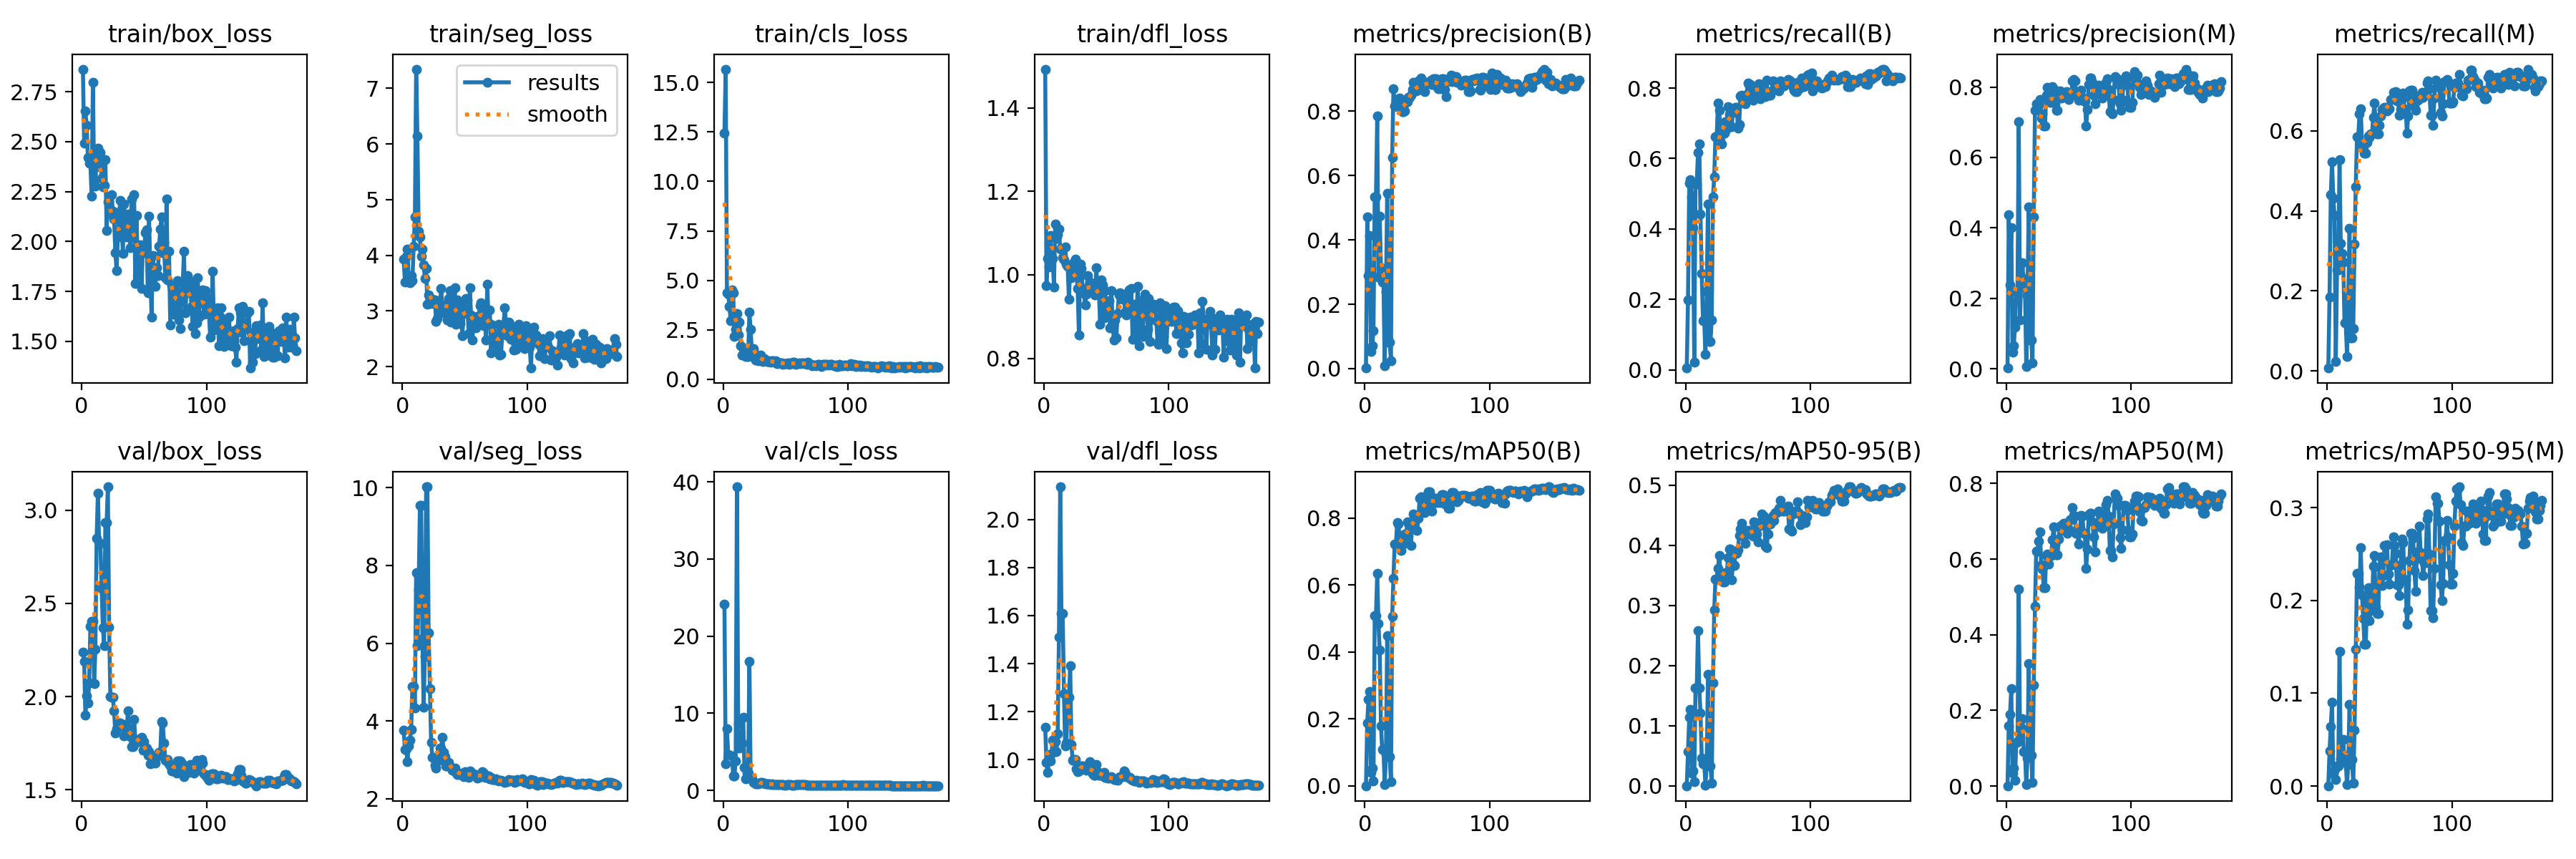

The file beside this chart, header and first rows:
epoch, time, train/box_loss, train/seg_loss, train/cls_loss, train/dfl_loss, metrics/precision(B), metrics/recall(B), metrics/mAP50(B), metrics/mAP50-95(B), metrics/precision(M), metrics/recall(M), metrics/mAP50(M), metrics/mAP50-95(M), val/box_loss, val/seg_loss, val/cls_loss, val/dfl_loss, lr/pg0, lr/pg1, lr/pg2
1, 2.926, 2.863, 3.928, 12.43, 1.493, 0.00182, 0.00522, 0.00064, 0.00034, 0.00243, 0.00696, 0.00064, 0.00026, 2.239, 3.767, 24.11, 1.135, 0.00024, 0.00024, 0.00024
2, 4.927, 2.493, 3.525, 15.68, 0.974, 0.4706, 0.1983, 0.1872, 0.05765, 0.4375, 0.1853, 0.1591, 0.03753, 2.189, 3.264, 3.412, 0.9885, 0.0004975, 0.0004975, 0.0004975
3, 6.963, 2.653, 3.98, 4.358, 1.039, 0.2883, 0.5304, 0.2588, 0.1138, 0.2392, 0.44, 0.1891, 0.06376, 1.901, 3.276, 8.016, 0.9464, 0.0007525, 0.0007525, 0.0007525
4, 9.075, 2.58, 4.113, 4.311, 1.019, 0.4146, 0.5409, 0.2823, 0.1268, 0.4009, 0.5235, 0.257, 0.09057, 2.002, 2.96, 4.644, 1.002, 0.001005, 0.001005, 0.001005
5, 11.43, 2.421, 3.575, 3.67, 1.093, 0.05377, 0.4904, 0.04052, 0.02188, 0.04775, 0.4313, 0.03432, 0.01284, 1.967, 3.359, inf, 0.994, 0.001255, 0.001255, 0.001255
6, 13.39, 2.391, 3.501, 2.955, 1.039, 0.07139, 0.4035, 0.05404, 0.02543, 0.06626, 0.3878, 0.04697, 0.01811, 2.072, 3.51, nan, 1.025, 0.001502, 0.001502, 0.001502
7, 15.49, 2.393, 3.632, 4.51, 1.039, 0.1184, 0.02261, 0.01555, 0.0069, 0.1184, 0.02261, 0.01514, 0.00733, 2.376, 3.783, 4.505, 1.082, 0.001747, 0.001747, 0.001747
8, 17.54, 2.226, 3.54, 4.384, 0.9713, 0.5336, 0.5287, 0.5089, 0.1627, 0.2191, 0.2523, 0.1157, 0.02136, 2.403, 4.886, 1.912, 1.077, 0.001931, 0.001931, 0.001931
9, 19.64, 2.797, 4.169, 2.149, 1.121, 0.5336, 0.5287, 0.5089, 0.1627, 0.2191, 0.2523, 0.1157, 0.02136, 2.403, 4.886, 1.912, 1.077, 0.001921, 0.001921, 0.001921
10, 21.71, 2.306, 4.687, 2.54, 1.087, 0.7851, 0.6174, 0.634, 0.2581, 0.7013, 0.5287, 0.5209, 0.1452, 2.068, 4.341, 3.837, 1.034, 0.001911, 0.001911, 0.001911
11, 23.82, 2.276, 7.343, 3.31, 1.096, 0.2837, 0.6417, 0.4845, 0.1633, 0.1392, 0.3183, 0.1288, 0.02899, 2.255, 7.822, 39.37, 1.108, 0.001901, 0.001901, 0.001901
12, 25.83, 2.449, 6.14, 2.243, 1.11, 0.4742, 0.4417, 0.4054, 0.1219, 0.2615, 0.2939, 0.1528, 0.0345, 2.848, 5.938, 8.688, 1.511, 0.001891, 0.001891, 0.001891
13, 27.69, 2.466, 4.438, 2.899, 1.061, 0.3142, 0.273, 0.1791, 0.04634, 0.3018, 0.2713, 0.1779, 0.05017, 3.092, 7.372, 5.509, 2.136, 0.001881, 0.001881, 0.001881
14, 29.61, 2.373, 4.33, 1.693, 1.064, 0.2697, 0.1391, 0.1088, 0.03742, 0.2326, 0.12, 0.09142, 0.0253, 2.822, 9.544, 6.107, 1.61, 0.001871, 0.001871, 0.001871
15, 31.5, 2.446, 3.988, 1.219, 1.041, 0.2697, 0.1391, 0.1088, 0.03742, 0.2326, 0.12, 0.09142, 0.0253, 2.822, 9.544, 6.107, 1.61, 0.001861, 0.001861, 0.001861
16, 33.44, 2.317, 4.106, 1.601, 1.036, 0.00787, 0.04348, 0.00367, 0.00161, 0.0066, 0.03652, 0.00297, 0.00118, 2.582, 6.123, 9.503, 1.274, 0.001852, 0.001852, 0.001852
17, 35.34, 2.272, 3.827, 1.448, 1.067, 0.2386, 0.2226, 0.09495, 0.03717, 0.208, 0.184, 0.07441, 0.02308, 2.369, 4.355, 2.992, 1.058, 0.001842, 0.001842, 0.001842
18, 37.36, 2.281, 3.581, 1.15, 1.026, 0.5454, 0.4713, 0.4498, 0.1859, 0.4588, 0.3569, 0.323, 0.08829, 2.274, 5.657, 1.534, 1.07, 0.001832, 0.001832, 0.001832
19, 39.25, 2.411, 3.764, 1.155, 1.02, 0.0816, 0.08174, 0.08822, 0.033, 0.0816, 0.08174, 0.08119, 0.02835, 2.934, 10.03, 2.213, 1.259, 0.001822, 0.001822, 0.001822
20, 41.15, 2.056, 3.124, 1.153, 0.9409, 0.0816, 0.08174, 0.08822, 0.033, 0.0816, 0.08174, 0.08119, 0.02835, 2.934, 10.03, 2.213, 1.259, 0.001812, 0.001812, 0.001812
21, 43.3, 2.198, 3.289, 3.381, 1.018, 0.02349, 0.1409, 0.01228, 0.00483, 0.0176, 0.1061, 0.00904, 0.00281, 3.126, 6.271, 16.77, 1.39, 0.001802, 0.001802, 0.001802
22, 45.19, 2.202, 3.133, 2.513, 0.9931, 0.657, 0.4904, 0.507, 0.1712, 0.4309, 0.3165, 0.2662, 0.05999, 2.375, 4.839, 1.464, 1.065, 0.001792, 0.001792, 0.001792
23, 47.26, 2.142, 3.163, 1.328, 1.019, 0.8696, 0.5478, 0.6205, 0.2923, 0.7339, 0.4609, 0.4745, 0.1473, 2.001, 3.452, 1.463, 0.9973, 0.001782, 0.001782, 0.001782
24, 51, 2.233, 3.214, 1.539, 1.03, 0.8155, 0.6626, 0.7232, 0.3442, 0.7516, 0.5861, 0.6213, 0.2292, 1.995, 3.06, 1.086, 1.001, 0.001772, 0.001772, 0.001772
25, 53.87, 2.151, 3.135, 1.323, 1.038, 0.8155, 0.6626, 0.7232, 0.3442, 0.7516, 0.5861, 0.6213, 0.2292, 1.995, 3.06, 1.086, 1.001, 0.001762, 0.001762, 0.001762
26, 56.38, 2.114, 3.197, 0.9604, 1, 0.814, 0.7583, 0.787, 0.3623, 0.7482, 0.6417, 0.6481, 0.2145, 1.922, 2.861, 0.8723, 0.9624, 0.001752, 0.001752, 0.001752
27, 58.76, 1.942, 2.816, 1.169, 0.9681, 0.8381, 0.738, 0.783, 0.3835, 0.7647, 0.6556, 0.6726, 0.2568, 1.803, 2.795, 0.8514, 0.9513, 0.001743, 0.001743, 0.001743
28, 60.98, 1.855, 2.868, 0.9372, 0.8565, 0.8396, 0.6591, 0.7346, 0.354, 0.7124, 0.5635, 0.5849, 0.206, 1.828, 2.988, 0.8702, 0.9518, 0.001733, 0.001733, 0.001733
29, 62.94, 2.021, 3.08, 1.13, 1.026, 0.8055, 0.6412, 0.7028, 0.3444, 0.7245, 0.56, 0.5737, 0.1803, 1.836, 2.987, 0.9943, 0.9679, 0.001723, 0.001723, 0.001723
30, 65.29, 2.144, 3.103, 1.242, 1.015, 0.798, 0.673, 0.7233, 0.339, 0.6888, 0.5444, 0.5249, 0.1524, 1.857, 3.305, 1.052, 0.9731, 0.001713, 0.001713, 0.001713
31, 67.68, 2.204, 3.398, 0.9198, 0.968, 0.798, 0.673, 0.7233, 0.339, 0.6888, 0.5444, 0.5249, 0.1524, 1.857, 3.305, 1.052, 0.9731, 0.001703, 0.001703, 0.001703
32, 69.96, 2.092, 3.097, 0.8976, 0.9559, 0.7998, 0.7044, 0.7516, 0.3541, 0.7775, 0.5712, 0.6099, 0.1977, 1.846, 3.576, 0.9256, 0.9722, 0.001693, 0.001693, 0.001693
33, 72.29, 1.939, 2.964, 1.034, 0.9279, 0.8267, 0.6835, 0.7316, 0.3473, 0.7986, 0.5878, 0.6135, 0.2136, 1.85, 3.198, 0.9132, 0.9747, 0.001683, 0.001683, 0.001683
34, 74.23, 2.188, 3.113, 0.9412, 0.9538, 0.83, 0.7478, 0.7874, 0.3798, 0.7627, 0.5844, 0.5864, 0.1781, 1.789, 3.08, 0.8512, 0.9567, 0.001673, 0.001673, 0.001673
35, 76.39, 2.066, 3.105, 0.8921, 0.9973, 0.8431, 0.7252, 0.7841, 0.3937, 0.7572, 0.593, 0.6104, 0.19, 1.797, 2.849, 0.8309, 0.9586, 0.001663, 0.001663, 0.001663
36, 78.55, 2.024, 2.836, 0.9186, 0.9722, 0.8431, 0.7252, 0.7841, 0.3937, 0.7572, 0.593, 0.6104, 0.19, 1.797, 2.849, 0.8309, 0.9586, 0.001654, 0.001654, 0.001654
37, 80.58, 2.136, 3.23, 0.9443, 0.9809, 0.8496, 0.6904, 0.7177, 0.3433, 0.8019, 0.6338, 0.6515, 0.2366, 1.923, 2.941, 0.8269, 0.9907, 0.001644, 0.001644, 0.001644
38, 82.55, 2.056, 3.365, 0.8563, 0.9801, 0.8684, 0.7342, 0.7788, 0.369, 0.7952, 0.6696, 0.6847, 0.2482, 1.833, 2.821, 0.7991, 0.9622, 0.001634, 0.001634, 0.001634
39, 84.43, 1.969, 2.801, 0.9247, 0.965, 0.8901, 0.7321, 0.8117, 0.3669, 0.7539, 0.6139, 0.6384, 0.1927, 1.785, 2.812, 0.8224, 0.9412, 0.001624, 0.001624, 0.001624
40, 86.38, 2.212, 3.153, 0.9391, 0.9597, 0.8622, 0.7461, 0.8033, 0.3871, 0.7332, 0.593, 0.6107, 0.1858, 1.731, 2.732, 0.7997, 0.9342, 0.001614, 0.001614, 0.001614
41, 88.22, 2.024, 2.94, 0.8612, 0.9518, 0.8622, 0.7461, 0.8033, 0.3871, 0.7332, 0.593, 0.6107, 0.1858, 1.731, 2.732, 0.7997, 0.9342, 0.001604, 0.001604, 0.001604
42, 90.2, 2.235, 3.411, 0.9516, 1.017, 0.8643, 0.687, 0.7635, 0.3931, 0.7707, 0.6139, 0.6531, 0.236, 1.876, 2.781, 0.7984, 0.9796, 0.001594, 0.001594, 0.001594
43, 92.04, 1.789, 2.757, 0.809, 0.9542, 0.8944, 0.6974, 0.7994, 0.4169, 0.7887, 0.6365, 0.6871, 0.2472, 1.77, 2.685, 0.7654, 0.9493, 0.001584, 0.001584, 0.001584
44, 94.37, 2.131, 3.198, 0.8516, 0.9596, 0.8663, 0.7778, 0.8583, 0.4272, 0.7686, 0.6528, 0.6767, 0.2157, 1.755, 2.629, 0.7466, 0.9352, 0.001574, 0.001574, 0.001574
45, 96.26, 1.833, 2.803, 0.8364, 0.8817, 0.9037, 0.7791, 0.8636, 0.4364, 0.7836, 0.6574, 0.6912, 0.2267, 1.768, 2.625, 0.7396, 0.9348, 0.001564, 0.001564, 0.001564
46, 98.41, 1.955, 2.77, 0.8331, 0.9883, 0.8827, 0.76, 0.8206, 0.4152, 0.774, 0.6591, 0.6956, 0.2592, 1.761, 2.647, 0.736, 0.9414, 0.001554, 0.001554, 0.001554
47, 100.6, 1.982, 3.096, 0.8197, 0.9765, 0.8827, 0.76, 0.8206, 0.4152, 0.774, 0.6591, 0.6956, 0.2592, 1.761, 2.647, 0.736, 0.9414, 0.001545, 0.001545, 0.001545
48, 102.7, 1.764, 2.56, 0.7685, 0.8971, 0.8608, 0.7548, 0.8171, 0.4035, 0.7858, 0.6504, 0.6877, 0.26, 1.779, 2.649, 0.7534, 0.9472, 0.001535, 0.001535, 0.001535
49, 104.6, 1.962, 2.953, 0.8077, 0.9618, 0.8893, 0.7825, 0.8379, 0.4246, 0.7683, 0.6574, 0.6686, 0.2285, 1.712, 2.558, 0.7084, 0.9252, 0.001525, 0.001525, 0.001525
50, 106.7, 1.942, 3.005, 0.781, 0.9071, 0.8882, 0.8154, 0.8678, 0.4188, 0.7649, 0.6556, 0.6798, 0.2175, 1.756, 2.687, 0.7106, 0.9253, 0.001515, 0.001515, 0.001515
51, 108.8, 2.043, 3.225, 0.8067, 0.929, 0.8876, 0.8105, 0.8778, 0.425, 0.7768, 0.6777, 0.704, 0.2382, 1.724, 2.58, 0.726, 0.9234, 0.001505, 0.001505, 0.001505
52, 110.8, 2.059, 3.195, 0.8367, 0.9378, 0.8876, 0.8105, 0.8778, 0.425, 0.7768, 0.6777, 0.704, 0.2382, 1.724, 2.58, 0.726, 0.9234, 0.001495, 0.001495, 0.001495
53, 112.7, 1.744, 2.599, 0.7482, 0.8724, 0.8973, 0.7752, 0.8373, 0.4235, 0.8171, 0.6956, 0.7371, 0.2682, 1.683, 2.556, 0.7272, 0.9252, 0.001485, 0.001485, 0.001485
54, 115, 2.125, 3.416, 0.8381, 0.9618, 0.8835, 0.7648, 0.8216, 0.4154, 0.8213, 0.6876, 0.7164, 0.2595, 1.703, 2.707, 0.7235, 0.9308, 0.001475, 0.001475, 0.001475
55, 117.1, 1.854, 2.924, 0.7768, 0.8893, 0.8999, 0.7878, 0.8464, 0.4395, 0.8168, 0.6974, 0.7148, 0.2504, 1.639, 2.684, 0.6983, 0.9224, 0.001465, 0.001465, 0.001465
56, 119.1, 1.62, 2.473, 0.8612, 0.844, 0.9015, 0.8052, 0.8585, 0.4187, 0.7806, 0.6745, 0.668, 0.217, 1.648, 2.636, 0.7024, 0.9162, 0.001455, 0.001455, 0.001455
57, 121.3, 1.931, 2.797, 0.847, 0.8914, 0.9015, 0.8052, 0.8585, 0.4187, 0.7806, 0.6745, 0.668, 0.217, 1.648, 2.636, 0.7024, 0.9162, 0.001446, 0.001446, 0.001446
58, 123.2, 1.865, 2.797, 0.7615, 0.8486, 0.8768, 0.8017, 0.8462, 0.4062, 0.7619, 0.6383, 0.6394, 0.2054, 1.668, 2.629, 0.7304, 0.9159, 0.001436, 0.001436, 0.001436
59, 125.1, 1.776, 2.702, 0.7919, 0.9078, 0.8696, 0.8115, 0.8558, 0.432, 0.7763, 0.6539, 0.679, 0.2388, 1.642, 2.579, 0.7203, 0.9147, 0.001426, 0.001426, 0.001426
60, 127.1, 1.869, 2.897, 0.8014, 0.9526, 0.8862, 0.7704, 0.8461, 0.4395, 0.79, 0.6804, 0.7154, 0.2658, 1.685, 2.534, 0.721, 0.9271, 0.001416, 0.001416, 0.001416
... 112 more rows
